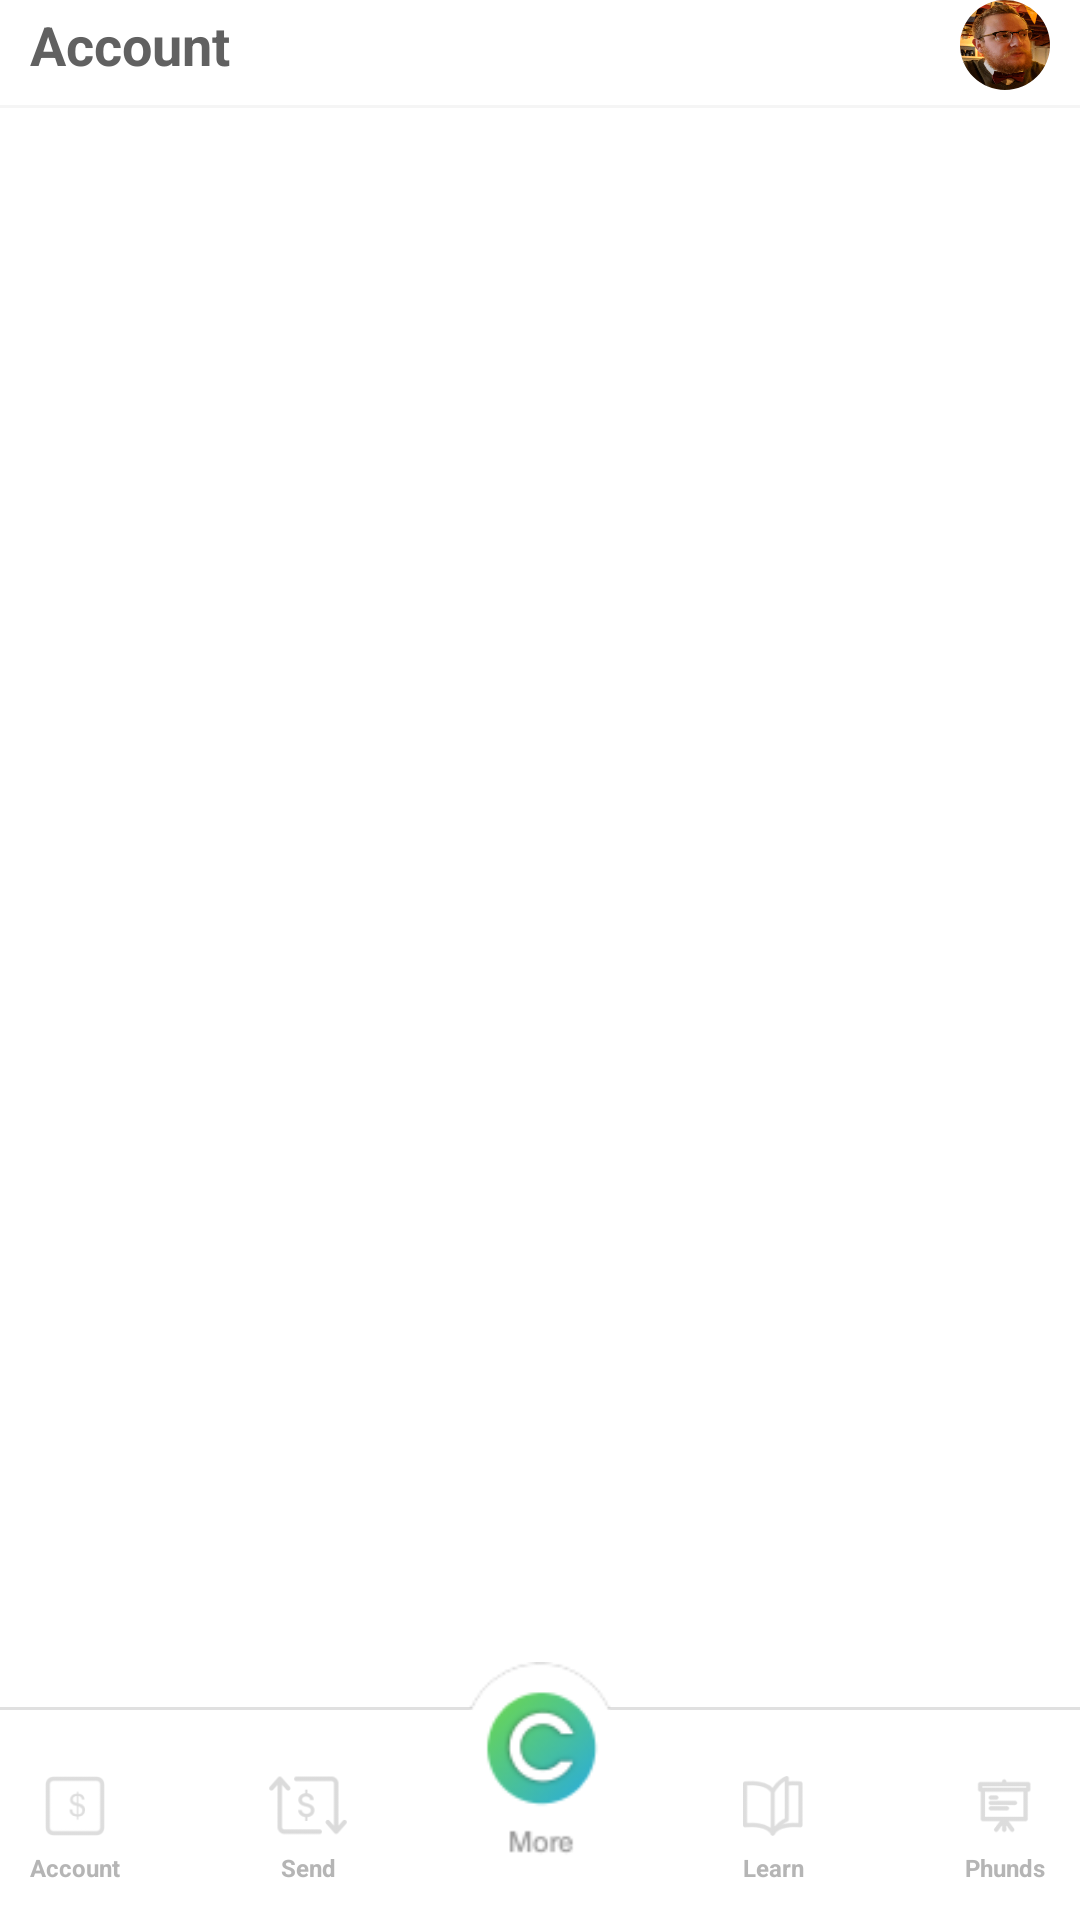

The Android layout XML behind this screen, and the referenced resources:
<!-- AndroidManifest.xml: application theme Theme.Capway -->
<!-- res/layout/activity_account.xml -->
<?xml version="1.0" encoding="utf-8"?>
<androidx.constraintlayout.widget.ConstraintLayout xmlns:android="http://schemas.android.com/apk/res/android"
    xmlns:app="http://schemas.android.com/apk/res-auto"
    xmlns:tools="http://schemas.android.com/tools"
    android:layout_width="match_parent"
    android:layout_height="match_parent"
    tools:context=".AccountActivity"
    android:layout_marginTop="@dimen/account_activity_padding"
    android:clipChildren="false"
    android:clipToPadding="false">
    <TextView
        android:height="30dp"
        android:gravity="center_vertical"
        android:id="@+id/account_title"
        android:text="@string/application_title"
        android:textStyle="bold"
        android:textColor="@color/capway_grey"
        android:textSize="18dp"
        android:layout_width="wrap_content"
        android:layout_height="wrap_content"
        app:layout_constraintStart_toStartOf="parent"
        app:layout_constraintTop_toTopOf="parent"
        android:layout_marginLeft="@dimen/account_activity_padding"/>

    <com.google.android.material.imageview.ShapeableImageView
        android:id="@+id/profile_image"
        android:layout_width="30dp"
        android:layout_height="30dp"
        android:layout_marginRight="@dimen/account_activity_padding"
        app:srcCompat="@drawable/profile_image"
        app:layout_constraintEnd_toEndOf="parent"
        app:layout_constraintTop_toTopOf="@id/account_title"
        android:background="@android:color/transparent"
        app:strokeColor="@android:color/white"
        android:scaleType="fitXY"
        app:shapeAppearanceOverlay="@style/roundedImageViewRounded" />

    <View
        android:layout_marginTop="5dp"
        app:layout_constraintTop_toBottomOf="@id/profile_image"
        android:id="@+id/account_divider"
        android:layout_width="match_parent"
        android:background="@color/capway_offwhite"
        android:layout_height="1dp"/>

    <View
        android:id="@+id/fragment_container"
        android:layout_width="match_parent"
        android:layout_height="0dp"
        app:layout_constraintBottom_toTopOf="@id/bottom_navigation"
        app:layout_constraintTop_toBottomOf="@id/account_divider"
        app:layout_constraintVertical_bias="1.0"
        tools:layout_editor_absoluteX="16dp" />

    <androidx.constraintlayout.widget.ConstraintLayout
        android:id="@+id/bottom_navigation"
        android:layout_width="match_parent"
        android:layout_height="71dp"
        app:layout_constraintBottom_toBottomOf="parent"
        app:layout_constraintEnd_toEndOf="parent"
        android:clipChildren="false"
        android:clipToPadding="false">
        <View
            android:id="@+id/bottom_bar_border"
            android:layout_width="match_parent"
            android:layout_height="1dp"
            app:layout_constraintTop_toTopOf="parent"
            android:background="@color/capway_border"/>
        <LinearLayout
            android:id="@+id/account_menu_item"
            android:layout_width="50dp"
            android:layout_height="70dp"
            android:gravity="center"
            android:orientation="vertical"
            app:layout_constraintBottom_toBottomOf="parent"
            app:layout_constraintEnd_toStartOf="@id/send_menu_item"
            app:layout_constraintHorizontal_chainStyle="spread_inside"
            app:layout_constraintStart_toStartOf="parent"
            >

            <ImageView
                android:id="@+id/account_menu_image"
                android:layout_width="20dp"
                android:layout_height="20dp"
                android:layout_marginBottom="5dp"
                android:layout_marginTop="10dp"
                android:scaleType="fitXY"
                android:alpha=".2"
                android:src="@drawable/account_unselected" />

            <TextView
                android:id="@+id/account_menu_title"
                android:layout_width="match_parent"
                android:layout_height="wrap_content"
                android:gravity="center"
                android:text="@string/account_menu_title"
                android:textColor="@color/capway_light_grey"
                android:textSize="8dp"
                android:textStyle="bold" />
        </LinearLayout>

        <LinearLayout
            android:id="@+id/send_menu_item"
            android:layout_width="50dp"
            android:layout_height="70dp"
            android:gravity="center"
            android:orientation="vertical"
            app:layout_constraintBottom_toBottomOf="parent"
            app:layout_constraintEnd_toStartOf="@id/more_menu_item"
            app:layout_constraintHorizontal_chainStyle="spread_inside"
            app:layout_constraintStart_toEndOf="@id/account_menu_item">
            <ImageView
                android:id="@+id/send_menu_image"
                android:layout_width="30dp"
                android:layout_height="30dp"
                android:layout_marginTop="5dp"
                android:scaleType="fitXY"
                android:alpha=".2"
                android:src="@drawable/send_unselected" />

            <TextView
                android:id="@+id/send_menu_title"
                android:layout_width="match_parent"
                android:layout_height="wrap_content"
                android:gravity="center"
                android:text="@string/send_menu_title"
                android:textColor="@color/capway_light_grey"
                android:textSize="8dp"
                android:textStyle="bold" />
        </LinearLayout>

        <LinearLayout
            android:id="@+id/more_menu_item"
            android:layout_width="50dp"
            android:layout_height="70dp"
            android:gravity="center"
            android:orientation="vertical"
            app:layout_constraintBottom_toBottomOf="parent"
            app:layout_constraintEnd_toStartOf="@id/learn_menu_item"
            app:layout_constraintHorizontal_chainStyle="spread_inside"
            app:layout_constraintStart_toEndOf="@id/send_menu_item"
            android:clipChildren="false"
            android:clipToPadding="false"
            android:elevation="2dp">
            <ImageView
                android:id="@+id/more_menu_image"
                android:layout_width="50dp"
                android:layout_height="65dp"
                android:layout_marginBottom="5dp"
                android:layout_marginTop="-32dp"
                android:scaleType="fitXY"
                android:src="@drawable/more_selected"
                android:elevation="2dp"/>
        </LinearLayout>

        <LinearLayout
            android:id="@+id/learn_menu_item"
            android:layout_width="50dp"
            android:layout_height="70dp"
            android:gravity="center"
            android:orientation="vertical"
            app:layout_constraintBottom_toBottomOf="parent"
            app:layout_constraintEnd_toStartOf="@id/phunds_menu_item"
            app:layout_constraintHorizontal_chainStyle="spread_inside"
            app:layout_constraintStart_toEndOf="@id/more_menu_item">
            <ImageView
                android:id="@+id/learn_menu_image"
                android:layout_width="20dp"
                android:layout_height="20dp"
                android:layout_marginBottom="5dp"
                android:layout_marginTop="10dp"
                android:scaleType="fitXY"
                android:alpha=".2"
                android:src="@drawable/learn_unselected" />

            <TextView
                android:id="@+id/learn_menu_title"
                android:layout_width="match_parent"
                android:layout_height="wrap_content"
                android:gravity="center"
                android:text="@string/learn_menu_title"
                android:textColor="@color/capway_light_grey"
                android:textSize="8dp"
                android:textStyle="bold" />

        </LinearLayout>

        <LinearLayout
            android:id="@+id/phunds_menu_item"
            android:layout_width="50dp"
            android:layout_height="70dp"
            android:gravity="center"
            android:orientation="vertical"
            app:layout_constraintBottom_toBottomOf="parent"
            app:layout_constraintEnd_toEndOf="parent"
            app:layout_constraintHorizontal_chainStyle="spread_inside"
            app:layout_constraintStart_toEndOf="@id/learn_menu_item">
            <ImageView
                android:id="@+id/phunds_menu_image"
                android:layout_width="20dp"
                android:layout_height="20dp"
                android:layout_marginBottom="5dp"
                android:layout_marginTop="10dp"
                android:scaleType="fitXY"
                android:alpha=".2"
                android:src="@drawable/phunds_unselected" />

            <TextView
                android:id="@+id/phunds_menu_title"
                android:layout_width="match_parent"
                android:layout_height="wrap_content"
                android:gravity="center"
                android:text="@string/phunds_menu_title"
                android:textColor="@color/capway_light_grey"
                android:textSize="8dp"
                android:textStyle="bold" />

        </LinearLayout>
    </androidx.constraintlayout.widget.ConstraintLayout>
</androidx.constraintlayout.widget.ConstraintLayout>
<!-- resources referenced by this layout -->
<resources>
  <color name="capway_border">#FFE0E0E0</color>
  <color name="capway_grey">#FF616161</color>
  <color name="capway_light_grey">#FFB5B5B5</color>
  <color name="capway_offwhite">#FFF5F5F5</color>
  <dimen name="account_activity_padding">10dp</dimen>
  <!-- drawable account_unselected: png bitmap (drawable-xhdpi, 1273 bytes) -->
  <!-- drawable learn_unselected: png bitmap (drawable-xhdpi, 1621 bytes) -->
  <!-- drawable more_selected: png bitmap (drawable, 5302 bytes) -->
  <!-- drawable phunds_unselected: png bitmap (drawable, 2089 bytes) -->
  <!-- drawable profile_image: jpg bitmap (drawable-hdpi, 29220 bytes) -->
  <!-- drawable send_unselected: png bitmap (drawable-xxhdpi, 2678 bytes) -->
  <string name="account_menu_title">Account</string>
  <string name="application_title">Account</string>
  <string name="learn_menu_title">Learn</string>
  <string name="phunds_menu_title">Phunds</string>
  <string name="send_menu_title">Send</string>
  <style name="roundedImageViewRounded">
          <item name="cornerFamily">rounded</item>
          <item name="cornerSize">50%</item>
      </style>
  <style name="Theme.Capway" parent="Theme.MaterialComponents.DayNight.DarkActionBar">
          
          <item name="colorPrimary">@color/purple_500</item>
          <item name="colorPrimaryVariant">@color/white</item>
          <item name="android:windowLightStatusBar">true</item>
          <item name="colorOnPrimary">@color/white</item>
          
          <item name="colorSecondary">@color/teal_200</item>
          <item name="colorSecondaryVariant">@color/teal_700</item>
          <item name="colorOnSecondary">@color/black</item>
          
          <item name="android:statusBarColor" tools:targetApi="l">?attr/colorPrimaryVariant</item>
          
      </style>
  <color name="purple_500">#FF6200EE</color>
  <color name="white">#FFFFFFFF</color>
  <color name="teal_200">#FF03DAC5</color>
  <color name="teal_700">#FF018786</color>
  <color name="black">#FF000000</color>
</resources>
